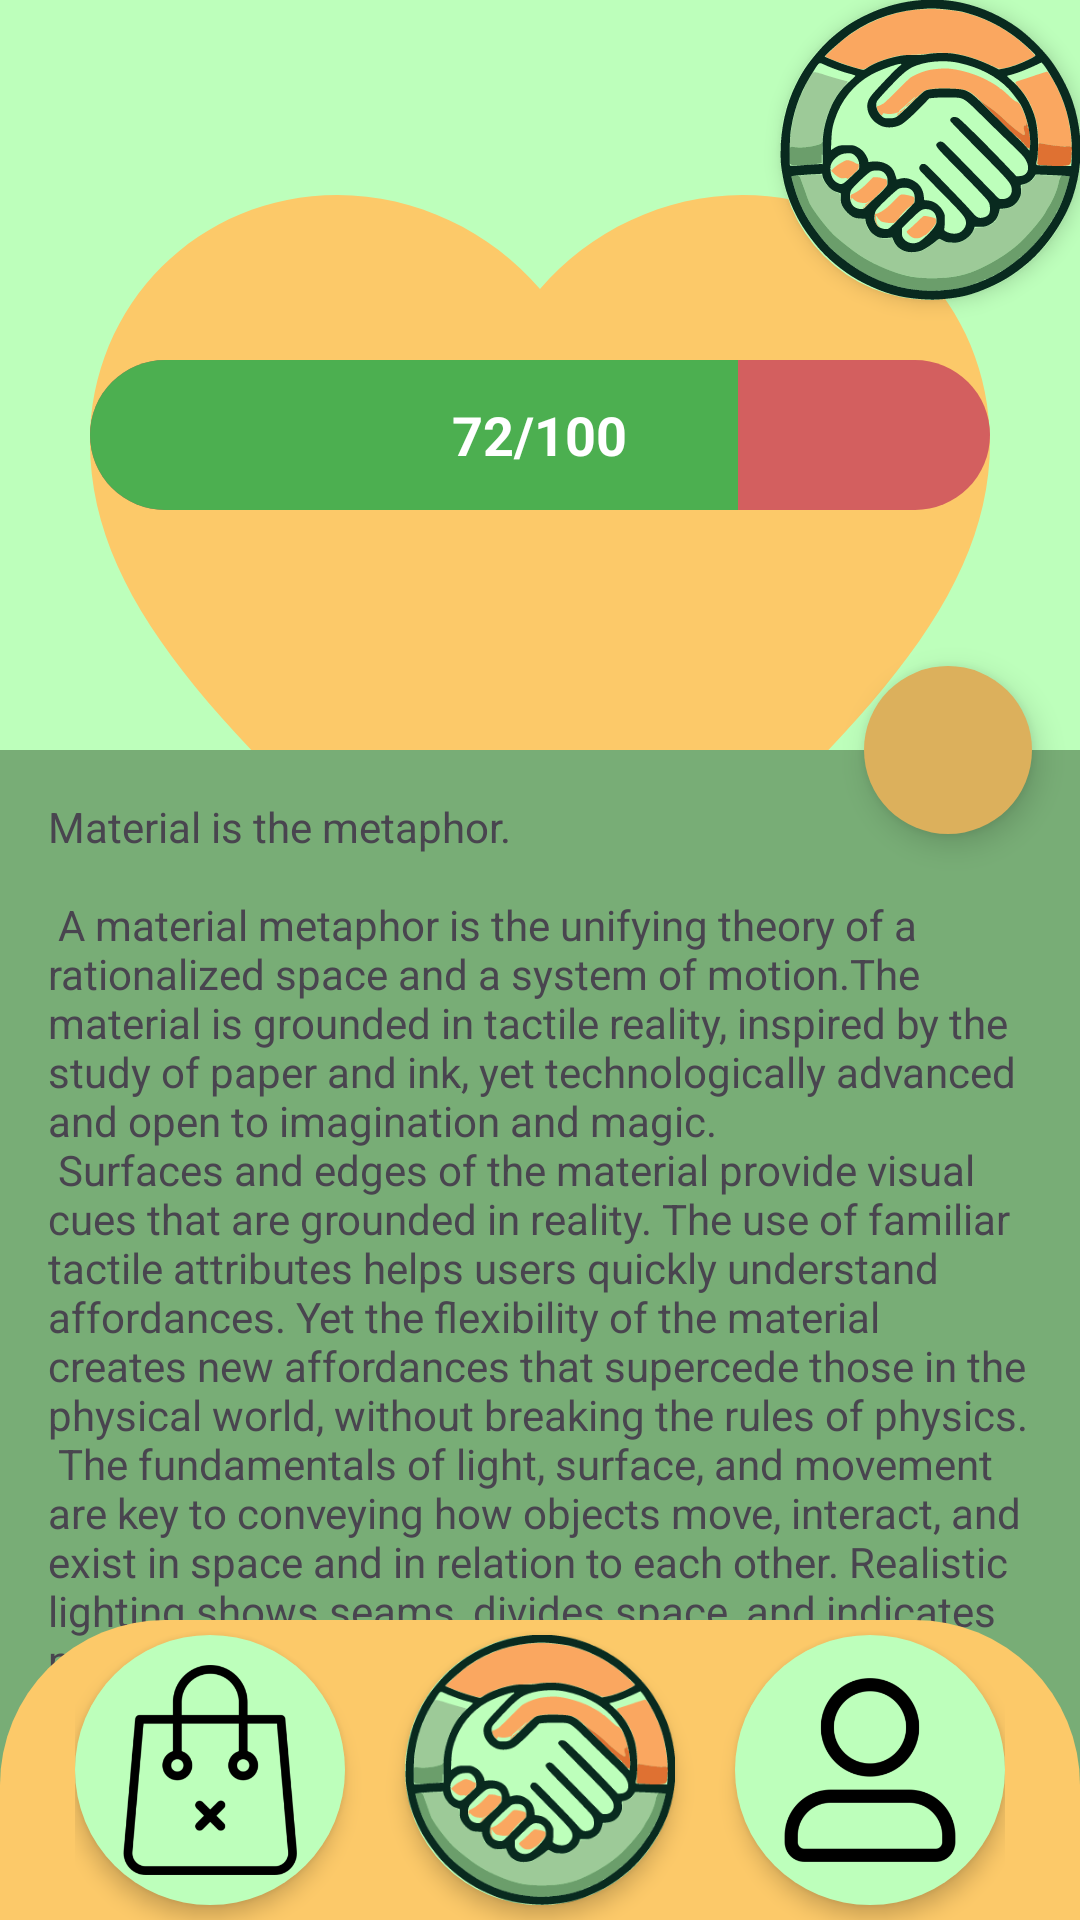

Produce the Android XML layout that renders to this screen, including the resource entries it uses.
<!-- AndroidManifest.xml: application theme Theme.GoodIsNear -->
<!-- res/layout/activity_scrolling_shop.xml -->
<?xml version="1.0" encoding="utf-8"?>
<androidx.coordinatorlayout.widget.CoordinatorLayout xmlns:android="http://schemas.android.com/apk/res/android"
    xmlns:app="http://schemas.android.com/apk/res-auto"
    xmlns:tools="http://schemas.android.com/tools"
    android:layout_width="match_parent"
    android:layout_height="match_parent"
    android:fitsSystemWindows="true"
    tools:context=".ScrollingActivityShop">

    <com.google.android.material.floatingactionbutton.FloatingActionButton
        android:id="@+id/fab3"
        android:layout_width="wrap_content"
        android:layout_height="wrap_content"
        android:layout_marginEnd="@dimen/fab_margin"
        app:backgroundTint="@color/backroundsort"
        app:layout_anchor="@id/app_bar"
        app:layout_anchorGravity="bottom|end"
        app:shapeAppearanceOverlay="@style/RoundFabStyle"
        app:srcCompat="@drawable/sortsvg"
        app:tint="@color/redbtn" />

    <com.google.android.material.appbar.AppBarLayout
        android:id="@+id/app_bar"
        android:layout_width="match_parent"
        android:layout_height="250dp"
        android:background="@color/background"
        android:fitsSystemWindows="true"
        android:theme="@style/Theme.GoodIsNear.AppBarOverlay">

        <com.google.android.material.appbar.CollapsingToolbarLayout
            android:id="@+id/toolbar_layout"
            style="@style/Widget.MaterialComponents.Toolbar.Primary"
            android:layout_width="match_parent"
            android:layout_height="250dp"
            android:background="@color/background"
            android:fitsSystemWindows="true"
            app:contentScrim="@color/background"
            app:layout_scrollFlags="scroll|exitUntilCollapsed"
            app:tint="@color/redbtn"
            app:toolbarId="@+id/toolbar">

            <FrameLayout
                android:layout_width="100dp"
                android:layout_height="100dp"
                android:layout_gravity="end|top"
                android:background="@drawable/circle_background"
                android:elevation="4dp"
                android:gravity="center">

                <ImageView
                    android:id="@+id/imageView"
                    android:layout_width="match_parent"
                    android:layout_height="match_parent"
                    app:srcCompat="@drawable/_23" />
            </FrameLayout>


            <ImageView
                android:id="@+id/heart_icon"
                android:layout_width="match_parent"
                android:layout_height="400dp"
                android:scaleType="fitCenter"
                android:src="@drawable/heart_icon" />

            <RelativeLayout
                android:layout_width="300dp"
                android:layout_marginTop="20dp"
                style="?android:attr/progressBarStyleHorizontal"
                android:layout_height="50dp"
                android:layout_gravity="center"
>

                <ProgressBar
                    android:id="@+id/customProgressBar"
                    style="?android:attr/progressBarStyleHorizontal"
                    android:layout_width="match_parent"
                    android:layout_height="match_parent"
                    android:progressDrawable="@drawable/custom_progress"
                    android:max="100"
                    android:progress="72"/>

                <TextView
                    android:id="@+id/progressText"
                    android:layout_width="wrap_content"
                    android:layout_height="wrap_content"
                    android:layout_centerInParent="true"
                    android:text="72/100"
                    android:textColor="#FFFFFF"
                    android:textStyle="bold"
                    android:textSize="18sp"/>
            </RelativeLayout>


        </com.google.android.material.appbar.CollapsingToolbarLayout>

    </com.google.android.material.appbar.AppBarLayout>

    <com.google.android.material.bottomnavigation.BottomNavigationView
        android:id="@+id/bottomNavigationView"
        android:layout_width="match_parent"
        android:layout_height="100dp"
        android:layout_gravity="bottom"
        android:background="@drawable/bottom_nav_background"
        app:layout_behavior="com.google.android.material.behavior.HideBottomViewOnScrollBehavior">

        <LinearLayout
            android:layout_width="wrap_content"
            android:layout_height="430dp"
            android:layout_gravity="center"
            android:gravity="center"
            android:orientation="horizontal"
            android:padding="8dp">

            <FrameLayout
                android:layout_width="90dp"
                android:layout_height="90dp"
                android:layout_marginEnd="20dp"
                android:background="@drawable/circle_background"
                android:elevation="4dp"
                android:gravity="center">

                <ImageButton
                    android:id="@+id/btnShop"
                    android:layout_width="70dp"
                    android:layout_height="70dp"
                    android:layout_gravity="center"
                    android:background="@null"
                    android:onClick="OnClick"
                    android:scaleType="fitCenter"
                    app:srcCompat="@drawable/shop" />
            </FrameLayout>

            <FrameLayout
                android:layout_width="90dp"
                android:layout_height="90dp"
                android:layout_marginEnd="20dp"
                android:background="@drawable/circle_background"
                android:elevation="4dp"
                android:gravity="center">

                <ImageButton
                    android:id="@+id/btnMain"
                    android:layout_width="90dp"
                    android:layout_height="90dp"
                    android:layout_gravity="center"
                    android:background="@null"
                    android:onClick="OnClick"
                    android:scaleType="fitCenter"
                    app:srcCompat="@drawable/_23" />
            </FrameLayout>

            <FrameLayout
                android:layout_width="90dp"
                android:layout_height="90dp"
                android:background="@drawable/circle_background"
                android:elevation="4dp"
                android:gravity="center">

                <ImageButton
                    android:id="@+id/btnProf"
                    android:layout_width="70dp"
                    android:layout_height="70dp"
                    android:layout_gravity="center"
                    android:onClick="OnClick"
                    android:background="@null"
                    android:scaleType="fitCenter"
                    app:srcCompat="@drawable/prof" />
            </FrameLayout>
        </LinearLayout>
    </com.google.android.material.bottomnavigation.BottomNavigationView>

    <include layout="@layout/content_scrolling2" />

</androidx.coordinatorlayout.widget.CoordinatorLayout>
<!-- res/layout/content_scrolling2.xml (included above) -->
<?xml version="1.0" encoding="utf-8"?>
<androidx.core.widget.NestedScrollView
    xmlns:android="http://schemas.android.com/apk/res/android"
    xmlns:tools="http://schemas.android.com/tools"
    xmlns:app="http://schemas.android.com/apk/res-auto"
    app:layout_behavior="@string/appbar_scrolling_view_behavior"
    tools:showIn="@layout/activity_scrolling_shop"
    android:layout_width="match_parent"
    android:layout_height="match_parent"
    tools:context=".ScrollingMainActivity"
    android:background="@color/scrollbackground">

    <TextView
        android:layout_width="wrap_content"
        android:layout_height="wrap_content"
        android:layout_margin="@dimen/text_margin"
        android:text="@string/large_text" />

</androidx.core.widget.NestedScrollView>
<!-- resources referenced by this layout -->
<resources>
  <color name="background">#BDFFBB</color>
  <color name="backroundsort">#DCB05C</color>
  <color name="redbtn">#D25759</color>
  <color name="scrollbackground">#78AD76</color>
  <dimen name="fab_margin">16dp</dimen>
  <dimen name="text_margin">16dp</dimen>
  <color name="navBar">#FCC969</color>
</resources>
